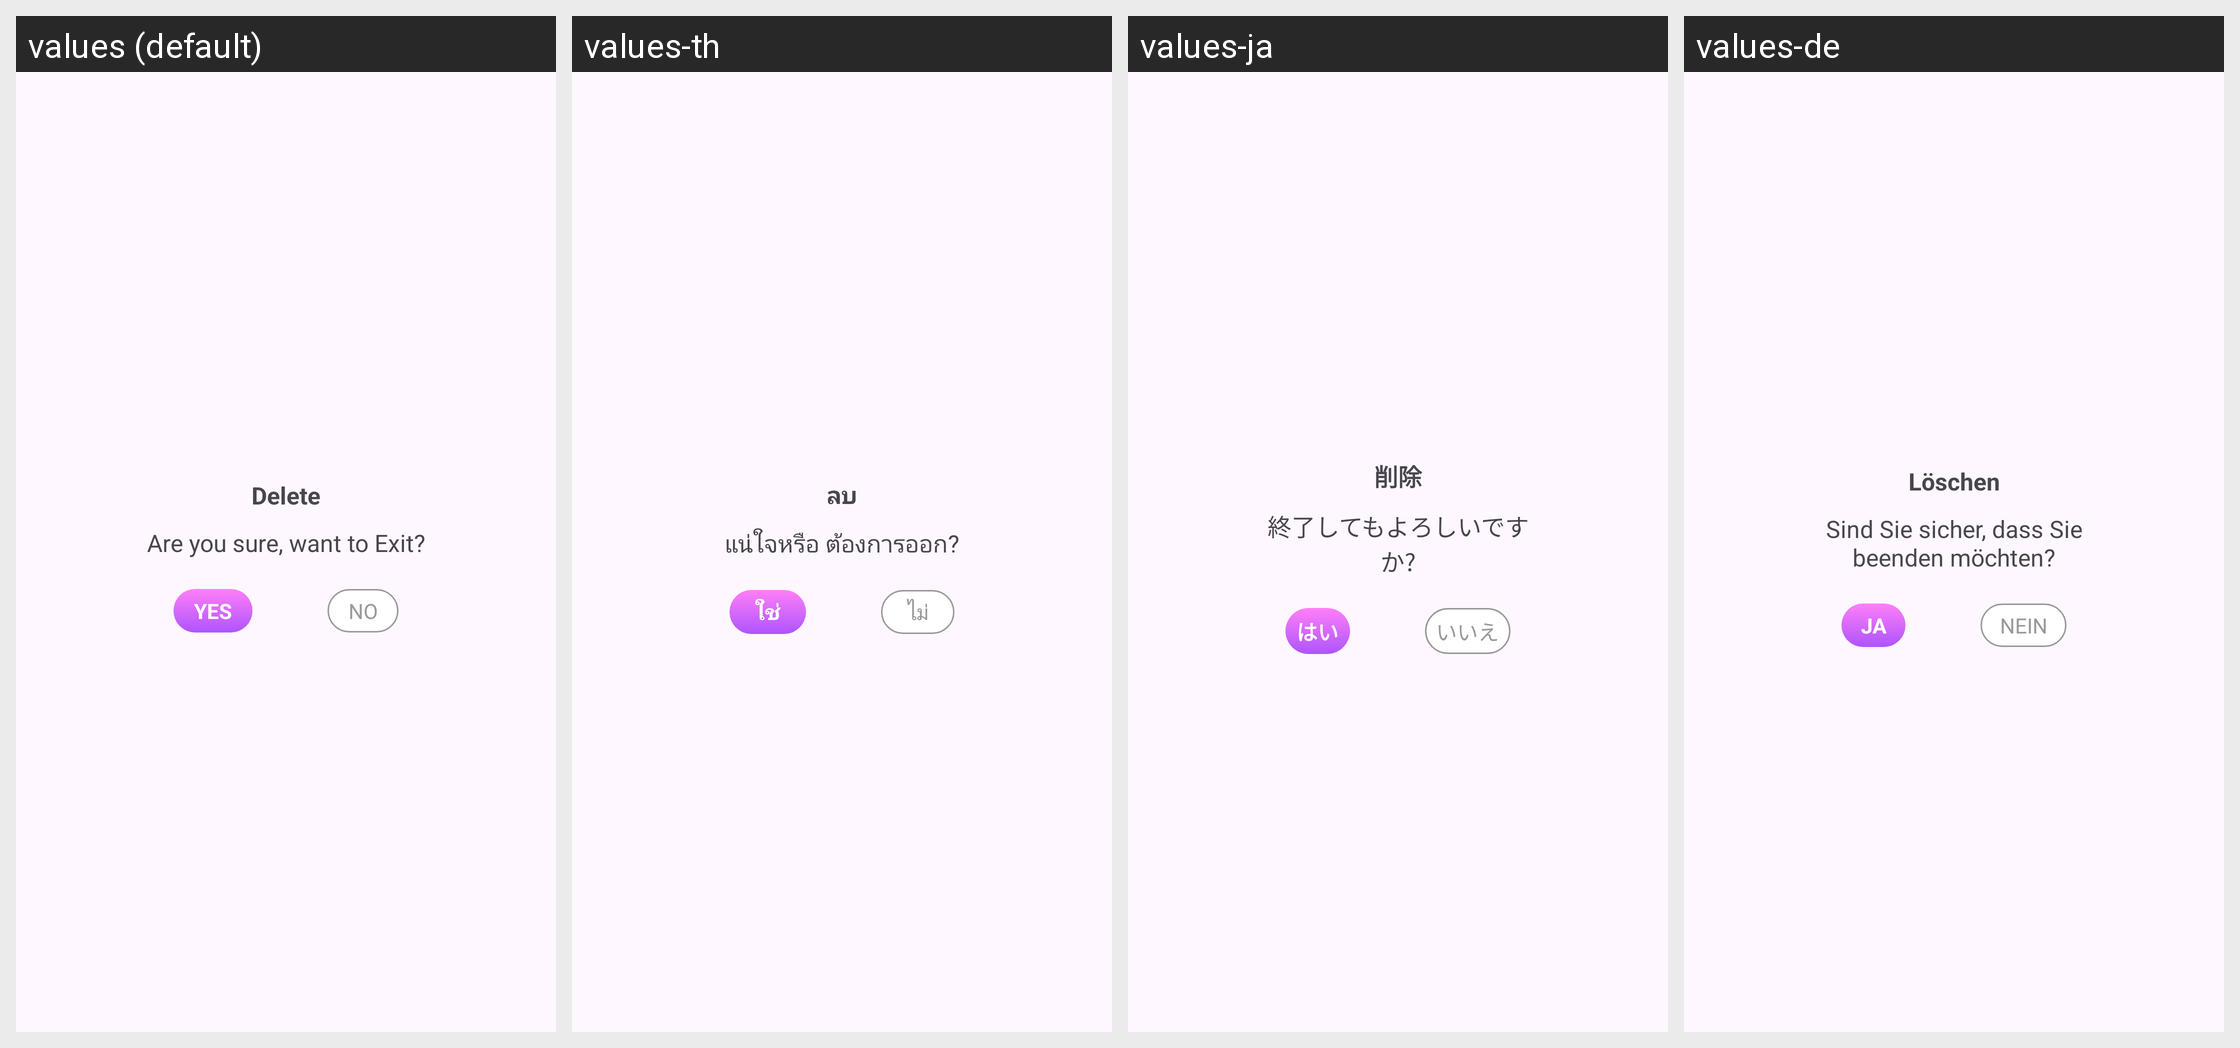

Here is an Android app screen in its default locale and in the app's own translations. Write out the translated-string differences for the strings that appear on this screen.
Android screen res/layout/activity_exit.xml rendered under 4 locales, left to right: values (default), values-th, values-ja, values-de. Device: Nexus 5 (rendered at 1080×1920; each locale shown at half size, 540×960, under a caption strip naming it); theme Theme.3DWaveWallpapersMaker.
Other locales in the repository, not shown: values-es, values-fr, values-in, values-ko, values-ms, values-pt, values-zh-rTW.
Strings drawn on this screen, with the default value and each locale's value (text and hints the layout hard-codes, and strings that could not be matched under every locale, appear in the picture but are not listed):

delete
  values: Delete
  values-th: ลบ
  values-ja: 削除
  values-de: Löschen

are_you_sure_want_to_exit
  values: Are you sure, want to Exit?
  values-th: แน่ใจหรือ ต้องการออก?
  values-ja: 終了してもよろしいですか?
  values-de: Sind Sie sicher, dass Sie beenden möchten?

yes
  values: YES
  values-th: ใช่
  values-ja: はい
  values-de: JA

no
  values: NO
  values-th: ไม่
  values-ja: いいえ
  values-de: NEIN
